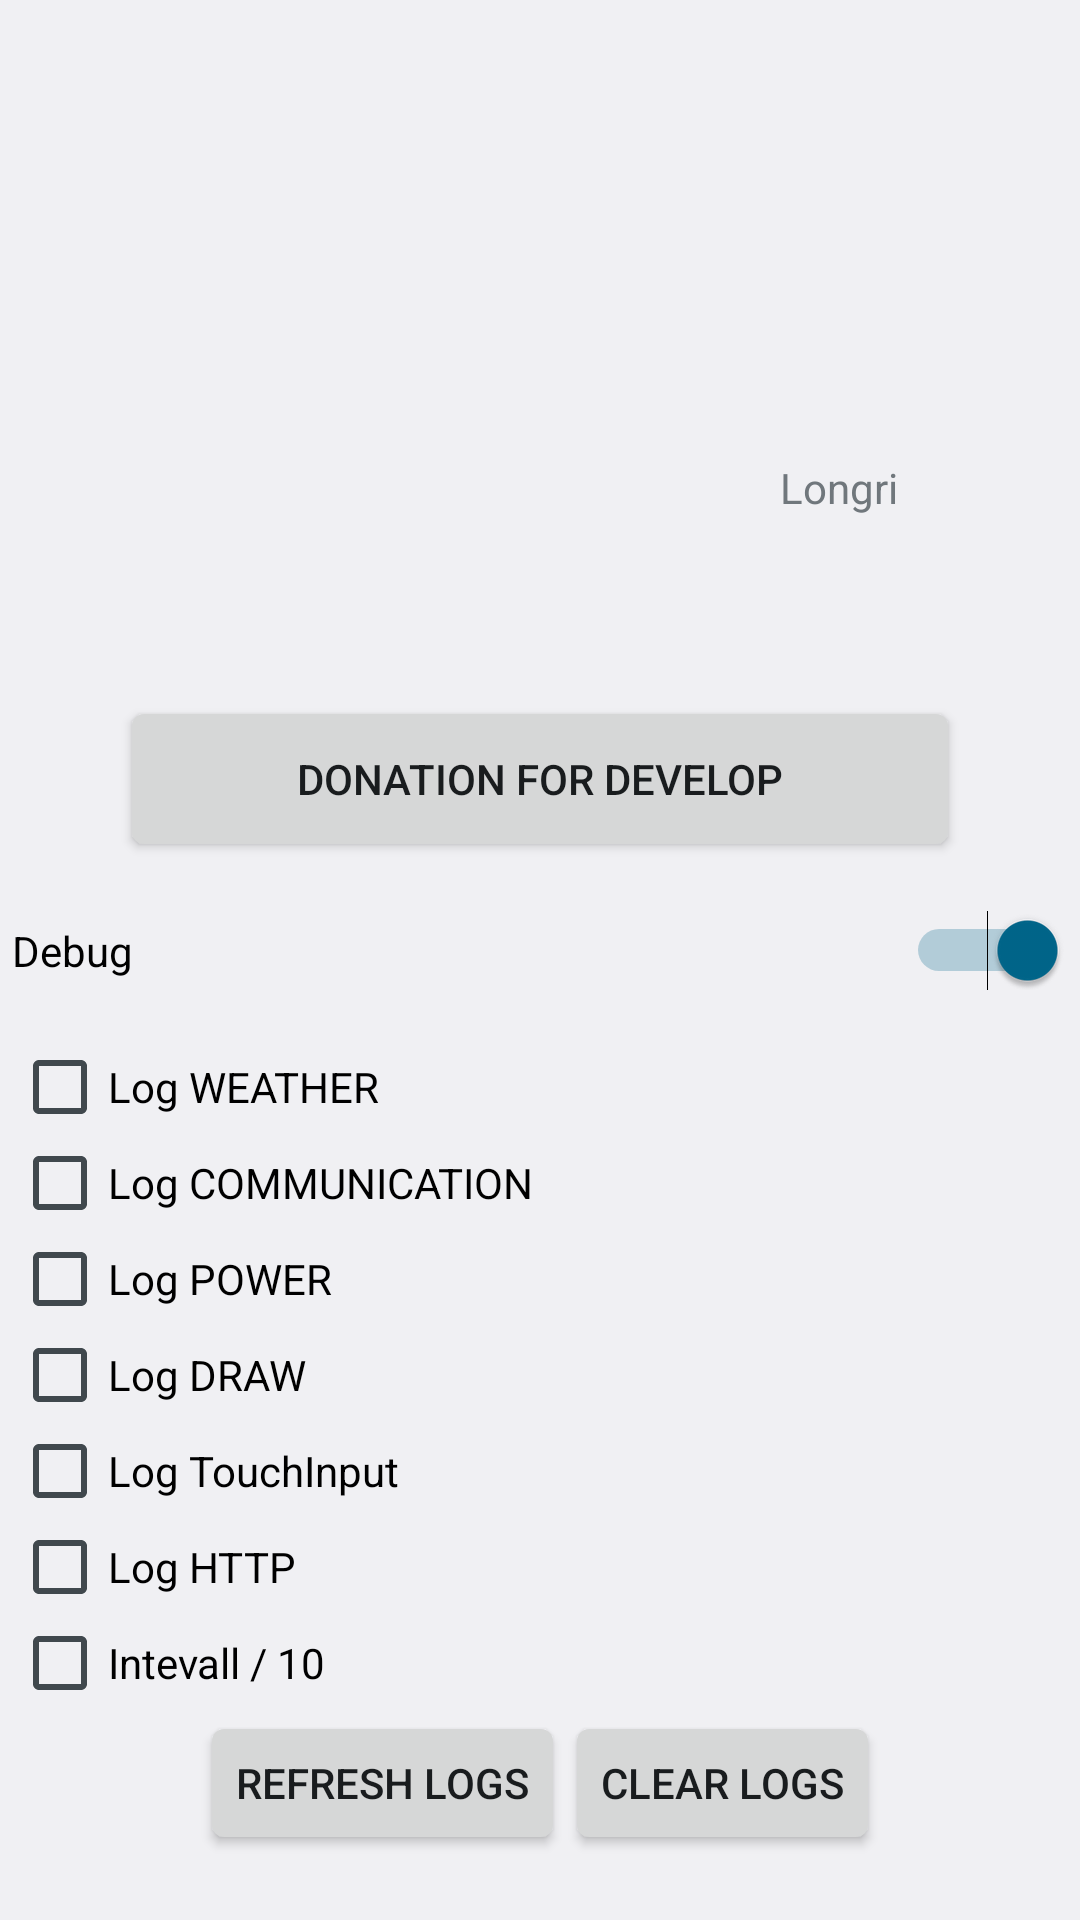

This screen was rendered from an Android layout file. Write that file and the resources it references.
<!-- AndroidManifest.xml: application theme AppTheme -->
<!-- res/layout/about_version_page.xml -->
<?xml version="1.0" encoding="UTF-8"?>
<ScrollView xmlns:android="http://schemas.android.com/apk/res/android"
            xmlns:tools="http://schemas.android.com/tools"
            android:layout_width="fill_parent"
            android:layout_height="fill_parent"
            android:orientation="vertical"
            android:padding="4dip"
            tools:context=".AboutActivity$VersionViewCreator">

    <LinearLayout
            android:layout_width="fill_parent"
            android:layout_height="wrap_content"
            android:orientation="vertical">

        <LinearLayout
                android:layout_width="match_parent"
                android:layout_height="165dp"
                android:layout_marginTop="10dip"
                android:orientation="vertical" android:weightSum="1">

            <ImageView
                    android:layout_width="119dp"
                    android:layout_height="119dp"
                    android:layout_gravity="center"
                    android:layout_margin="10dip"
                    android:gravity="center"
                    android:scaleType="fitXY"
                    android:src="@drawable/preview"/>

            <TextView
                    android:layout_width="86dp"
                    android:layout_height="wrap_content"
                    android:layout_gravity="right"
                    android:layout_marginBottom="5dip"
                    android:layout_marginLeft="10dip"
                    android:layout_marginRight="10dip"
                    android:text="@string/powered_by"
                    android:textSize="14sp"/>
        </LinearLayout>

        <RelativeLayout android:layout_width="wrap_content"
                        android:layout_height="wrap_content">

            <TextView
                    android:layout_width="wrap_content"
                    android:layout_height="wrap_content"
            />
        </RelativeLayout>

        <TextView
                android:id="@+id/about_version_string"
                android:layout_width="wrap_content"
                android:layout_height="wrap_content"
                android:layout_gravity="left"
                android:layout_marginBottom="5dip"
                android:layout_marginLeft="10dip"
                android:layout_marginRight="10dip"
                android:textIsSelectable="true"
                android:textSize="14sp"
                android:textStyle="bold"/>


        <LinearLayout
                android:layout_width="fill_parent"
                android:layout_height="wrap_content"
                android:layout_marginTop="10dip"
                android:baselineAligned="false"
                android:gravity="center_horizontal"
                android:orientation="horizontal">

            <Button
                    android:id="@+id/donate"
                    android:layout_height="wrap_content"
                    android:layout_width="280dip"
                    android:lines="2"
                    android:singleLine="false"
                    android:text="@string/donation"/>
        </LinearLayout>
        <Switch android:layout_width="match_parent" android:layout_height="wrap_content"
                android:text="@string/debug" android:id="@+id/debugSwitch"
                android:layout_marginTop="@dimen/main_margin" android:layout_marginBottom="@dimen/main_margin"
                android:checked="true"/>
        <LinearLayout
                android:orientation="vertical"
                android:layout_width="match_parent"
                android:layout_height="wrap_content" android:id="@+id/debugLayout">
            <CheckBox
                    android:layout_width="wrap_content"
                    android:layout_height="wrap_content"
                    android:text="Log WEATHER"
                    android:id="@+id/debugWEATHER"
            />
            <CheckBox android:layout_width="wrap_content" android:layout_height="wrap_content"
                      android:text="Log COMMUNICATION" android:id="@+id/debugCOMMUNICATION"
            />
            <CheckBox android:layout_width="wrap_content" android:layout_height="wrap_content"
                      android:text="Log POWER" android:id="@+id/debugPOWER"/>
            <CheckBox android:layout_width="wrap_content" android:layout_height="wrap_content" android:text="Log DRAW"
                      android:id="@+id/debugDRAW"/>
            <CheckBox android:layout_width="wrap_content" android:layout_height="wrap_content" android:text="Log TouchInput"
                      android:id="@+id/debugTouchInput"/>
            <CheckBox android:layout_width="wrap_content" android:layout_height="wrap_content"
                      android:text="Log HTTP" android:id="@+id/debugHTTP"/>
            <CheckBox android:layout_width="wrap_content" android:layout_height="wrap_content" android:text="Intevall / 10"
                      android:id="@+id/debugIntervallDividor"/>
            <LinearLayout
                    android:orientation="horizontal"
                    android:layout_width="match_parent"
                    android:layout_height="match_parent" android:gravity="center_horizontal">
                <Button android:layout_width="wrap_content" android:layout_height="wrap_content" android:text="Refresh Logs"
                        android:id="@+id/btnRefresh"/>
                <Button
                        android:layout_width="wrap_content"
                        android:layout_height="wrap_content"
                        android:text="Clear Logs"
                        android:id="@+id/btnClear" android:layout_gravity="right"/>
            </LinearLayout>
            <HorizontalScrollView
                    android:layout_width="match_parent"
                    android:layout_height="match_parent"
                    android:id="@+id/horizontalScrollView">
                <TextView
                        android:layout_width="wrap_content"
                        android:layout_height="wrap_content"
                        android:id="@+id/LogView" android:ellipsize="none" android:nestedScrollingEnabled="true"/>
            </HorizontalScrollView>
        </LinearLayout>
    </LinearLayout>

</ScrollView>
<!-- resources referenced by this layout -->
<resources>
  <dimen name="main_margin">16dp</dimen>
  <string name="debug">Debug</string>
  <string name="donation">Donation for develop</string>
  <string name="powered_by">Longri</string>
  <style name="AppTheme" parent="Theme.Base">
      </style>
  <style name="Theme.Base" parent="android:Theme.DeviceDefault.Light.DarkActionBar" />
</resources>
